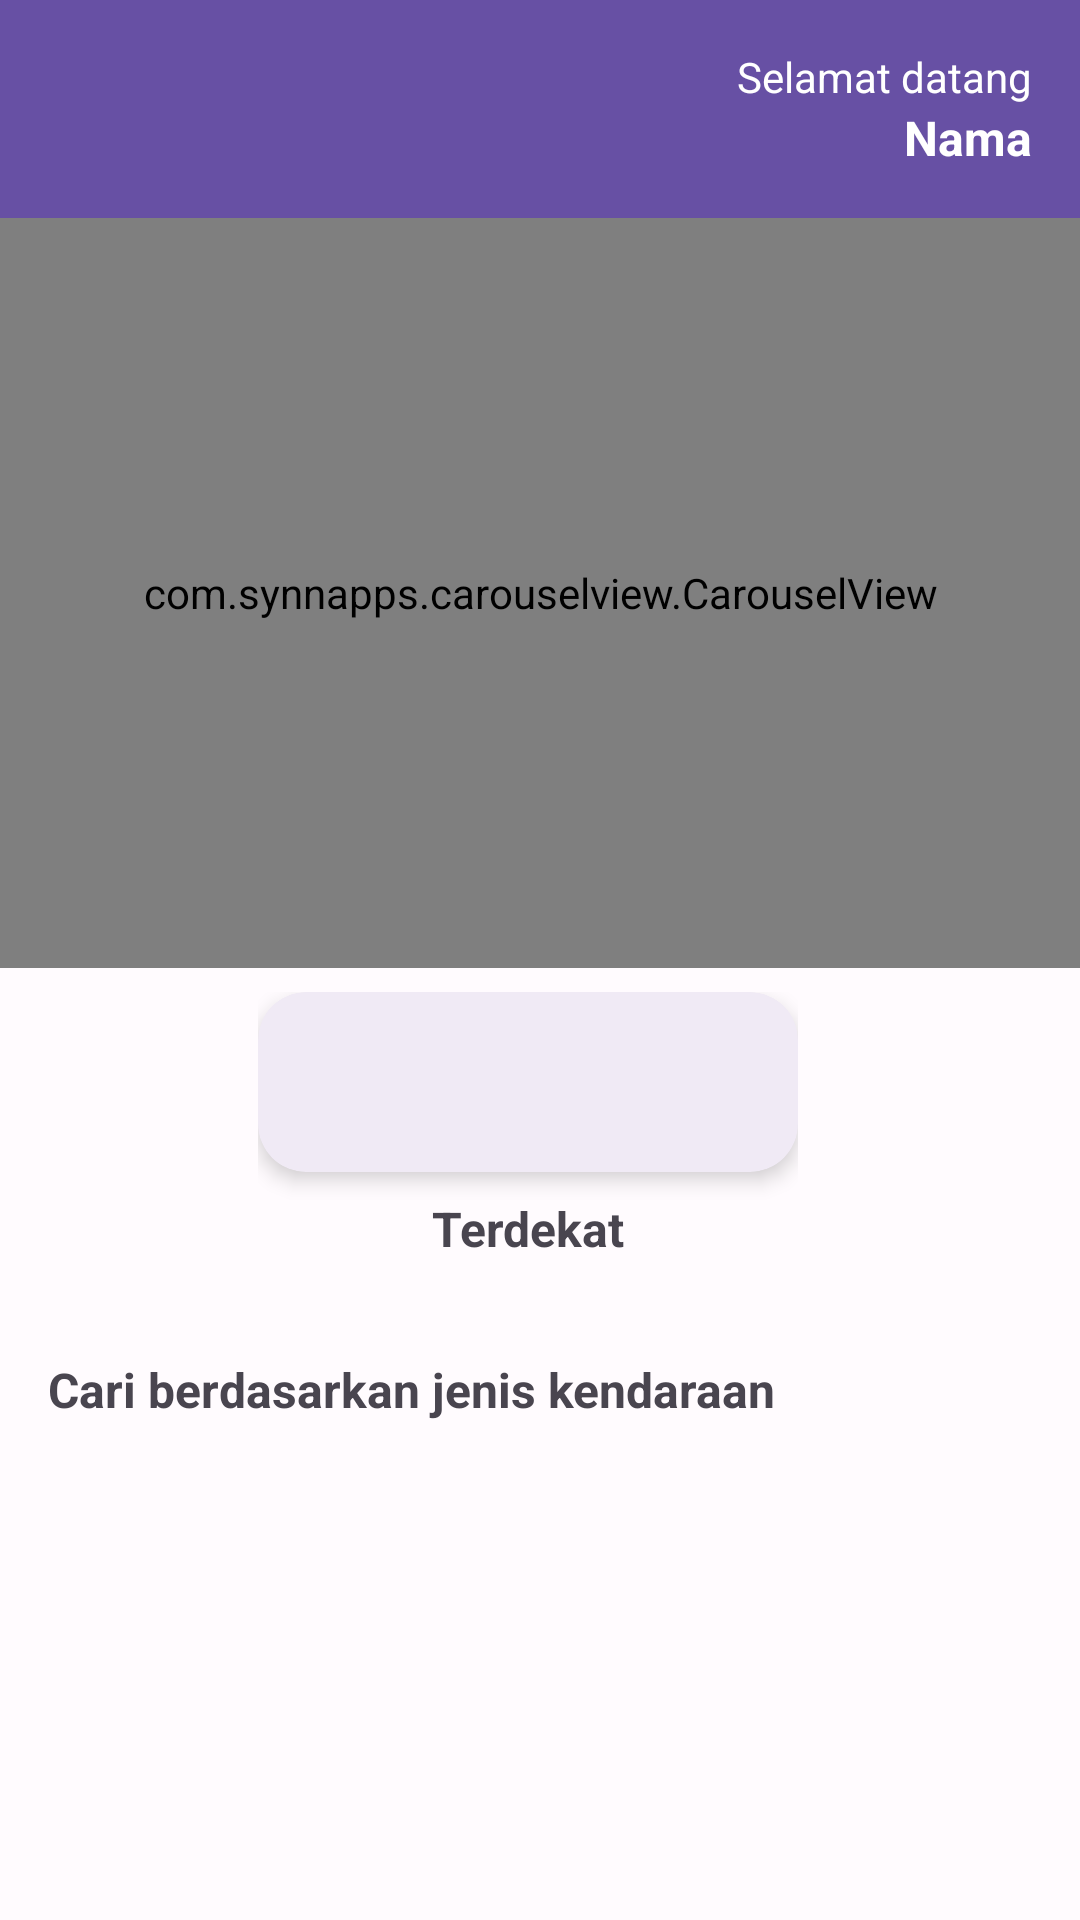

This screen was rendered from an Android layout file. Write that file and the resources it references.
<!-- AndroidManifest.xml: activity theme AppTheme -->
<!-- res/layout/fragment_user_home.xml -->
<LinearLayout
    xmlns:android="http://schemas.android.com/apk/res/android"
    xmlns:app="http://schemas.android.com/apk/res-auto"
    xmlns:tools="http://schemas.android.com/tools"
    android:layout_width="match_parent"
    android:layout_height="match_parent"
    android:orientation="vertical"
    tools:context=".activity.MerchantRegisterActivity">

    <LinearLayout
        android:layout_width="match_parent"
        android:layout_height="wrap_content"
        android:orientation="horizontal"
        android:padding="16dp"
        android:gravity="center_vertical"
        android:baselineAligned="false"
        android:background="@color/md_theme_primary">

        <LinearLayout
            android:layout_width="0dp"
            android:layout_height="wrap_content"
            android:layout_weight="1"
            android:orientation="vertical">

            <ImageView
                android:layout_width="100dp"
                android:layout_height="40dp"
                android:layout_marginEnd="8dp"
                android:contentDescription="@string/app_name"
                app:srcCompat="@drawable/app_icon_inverted" />

        </LinearLayout>

        <LinearLayout
            android:layout_width="wrap_content"
            android:layout_height="wrap_content"
            android:orientation="vertical"
            android:gravity="top|end">

            <TextView
                android:layout_width="wrap_content"
                android:layout_height="wrap_content"
                android:text="Selamat datang"
                android:textSize="14sp"
                android:textColor="@color/md_theme_onPrimary"
                />

            <TextView
                android:id="@+id/txvName"
                android:layout_width="wrap_content"
                android:layout_height="wrap_content"
                android:text="Nama"
                android:textSize="16sp"
                android:textColor="@color/md_theme_onPrimary"
                android:textStyle="bold" />

        </LinearLayout>

    </LinearLayout>

    <androidx.core.widget.NestedScrollView
        android:layout_width="match_parent"
        android:layout_height="0dp"
        android:layout_weight="1">

        <LinearLayout
            android:layout_width="match_parent"
            android:layout_height="wrap_content"
            android:orientation="vertical">

            <com.synnapps.carouselview.CarouselView
                android:id="@+id/carouselView"
                android:layout_width="match_parent"
                android:layout_height="250dp"
                app:fillColor="@color/md_theme_primary"
                app:radius="4dp"
                app:slideInterval="3000"
                app:strokeColor="@color/md_theme_primary"
                app:strokeWidth="0dp" />

            <LinearLayout
                android:layout_width="match_parent"
                android:layout_height="wrap_content"
                android:orientation="horizontal"
                android:paddingBottom="16dp"
                android:gravity="center">

                <LinearLayout
                    android:id="@+id/llNearest"
                    android:layout_width="wrap_content"
                    android:layout_height="wrap_content"
                    android:orientation="vertical"
                    android:layout_marginEnd="8dp"
                    android:padding="8dp"
                    android:background="?android:attr/selectableItemBackground"
                    android:clickable="true"
                    android:focusable="true">

                    <com.google.android.material.card.MaterialCardView
                        android:layout_width="180dp"
                        android:layout_height="60dp"
                        android:layout_marginBottom="8dp"
                        app:cardCornerRadius="16dp"
                        app:cardPreventCornerOverlap="true"
                        app:cardElevation="4dp"
                        app:strokeWidth="0dp">

                        <ImageView
                            android:layout_width="48dp"
                            android:layout_height="48dp"
                            android:layout_gravity="center"
                            android:padding="8dp"
                            android:contentDescription="@string/app_name"
                            app:tint="@color/md_theme_primary"
                            app:srcCompat="@drawable/ic_near_me" />

                    </com.google.android.material.card.MaterialCardView>

                    <TextView
                        android:layout_width="match_parent"
                        android:layout_height="wrap_content"
                        android:gravity="center_horizontal"
                        android:text="Terdekat"
                        android:textSize="16sp"
                        android:textStyle="bold"/>

                </LinearLayout>

            </LinearLayout>

            <LinearLayout
                android:layout_width="match_parent"
                android:layout_height="wrap_content"
                android:orientation="vertical">

                <TextView
                    android:layout_width="wrap_content"
                    android:layout_height="wrap_content"
                    android:layout_marginTop="8dp"
                    android:layout_marginEnd="16dp"
                    android:layout_marginBottom="8dp"
                    android:layout_marginStart="16dp"
                    android:text="Cari berdasarkan jenis kendaraan"
                    android:textSize="16sp"
                    android:textStyle="bold" />

                <androidx.recyclerview.widget.RecyclerView
                    android:id="@+id/rcvVehicleType"
                    android:layout_width="match_parent"
                    android:layout_height="113dp" />

            </LinearLayout>

        </LinearLayout>

    </androidx.core.widget.NestedScrollView>

</LinearLayout>
<!-- resources referenced by this layout -->
<resources>
  <color name="md_theme_onPrimary">#FFFFFF</color>
  <color name="md_theme_primary">#6750A4</color>
  <!-- drawable app_icon_inverted: png bitmap (drawable-night, 5838 bytes) -->
  <string name="app_name">Carrentz</string>
  <style name="AppTheme" parent="Theme.Material3.Light.NoActionBar">
          <item name="colorPrimary">@color/md_theme_primary</item>
          <item name="colorOnPrimary">@color/md_theme_onPrimary</item>
          <item name="colorPrimaryContainer">@color/md_theme_primaryContainer</item>
          <item name="colorOnPrimaryContainer">@color/md_theme_onPrimaryContainer</item>
          <item name="colorSecondary">@color/md_theme_secondary</item>
          <item name="colorOnSecondary">@color/md_theme_onSecondary</item>
          <item name="colorSecondaryContainer">@color/md_theme_secondaryContainer</item>
          <item name="colorOnSecondaryContainer">@color/md_theme_onSecondaryContainer</item>
          <item name="colorTertiary">@color/md_theme_tertiary</item>
          <item name="colorOnTertiary">@color/md_theme_onTertiary</item>
          <item name="colorTertiaryContainer">@color/md_theme_tertiaryContainer</item>
          <item name="colorOnTertiaryContainer">@color/md_theme_onTertiaryContainer</item>
          <item name="colorError">@color/md_theme_error</item>
          <item name="colorErrorContainer">@color/md_theme_errorContainer</item>
          <item name="colorOnError">@color/md_theme_onError</item>
          <item name="colorOnErrorContainer">@color/md_theme_onErrorContainer</item>
          <item name="android:colorBackground">@color/md_theme_background</item>
          <item name="colorOnBackground">@color/md_theme_onBackground</item>
          <item name="colorSurface">@color/md_theme_surface</item>
          <item name="colorOnSurface">@color/md_theme_onSurface</item>
          <item name="colorSurfaceVariant">@color/md_theme_surfaceVariant</item>
          <item name="colorOnSurfaceVariant">@color/md_theme_onSurfaceVariant</item>
          <item name="colorOutline">@color/md_theme_outline</item>
          <item name="colorOnSurfaceInverse">@color/md_theme_inverseOnSurface</item>
          <item name="colorSurfaceInverse">@color/md_theme_inverseSurface</item>
          <item name="colorPrimaryInverse">@color/md_theme_primaryInverse</item>
      </style>
  <color name="md_theme_primaryContainer">#EADDFF</color>
  <color name="md_theme_onPrimaryContainer">#21005D</color>
  <color name="md_theme_secondary">#625B71</color>
  <color name="md_theme_onSecondary">#FFFFFF</color>
  <color name="md_theme_secondaryContainer">#E8DEF8</color>
  <color name="md_theme_onSecondaryContainer">#1D192B</color>
  <color name="md_theme_tertiary">#7D5260</color>
  <color name="md_theme_onTertiary">#FFFFFF</color>
  <color name="md_theme_tertiaryContainer">#FFD8E4</color>
  <color name="md_theme_onTertiaryContainer">#31111D</color>
  <color name="md_theme_error">#B3261E</color>
  <color name="md_theme_errorContainer">#F9DEDC</color>
  <color name="md_theme_onError">#FFFFFF</color>
  <color name="md_theme_onErrorContainer">#410E0B</color>
  <color name="md_theme_background">#FFFBFE</color>
  <color name="md_theme_onBackground">#1C1B1F</color>
  <color name="md_theme_surface">#FFFBFE</color>
  <color name="md_theme_onSurface">#1C1B1F</color>
  <color name="md_theme_surfaceVariant">#E7E0EC</color>
  <color name="md_theme_onSurfaceVariant">#49454F</color>
  <color name="md_theme_outline">#79747E</color>
  <color name="md_theme_inverseOnSurface">#F4EFF4</color>
  <color name="md_theme_inverseSurface">#313033</color>
  <color name="md_theme_primaryInverse">#D0BCFF</color>
</resources>
